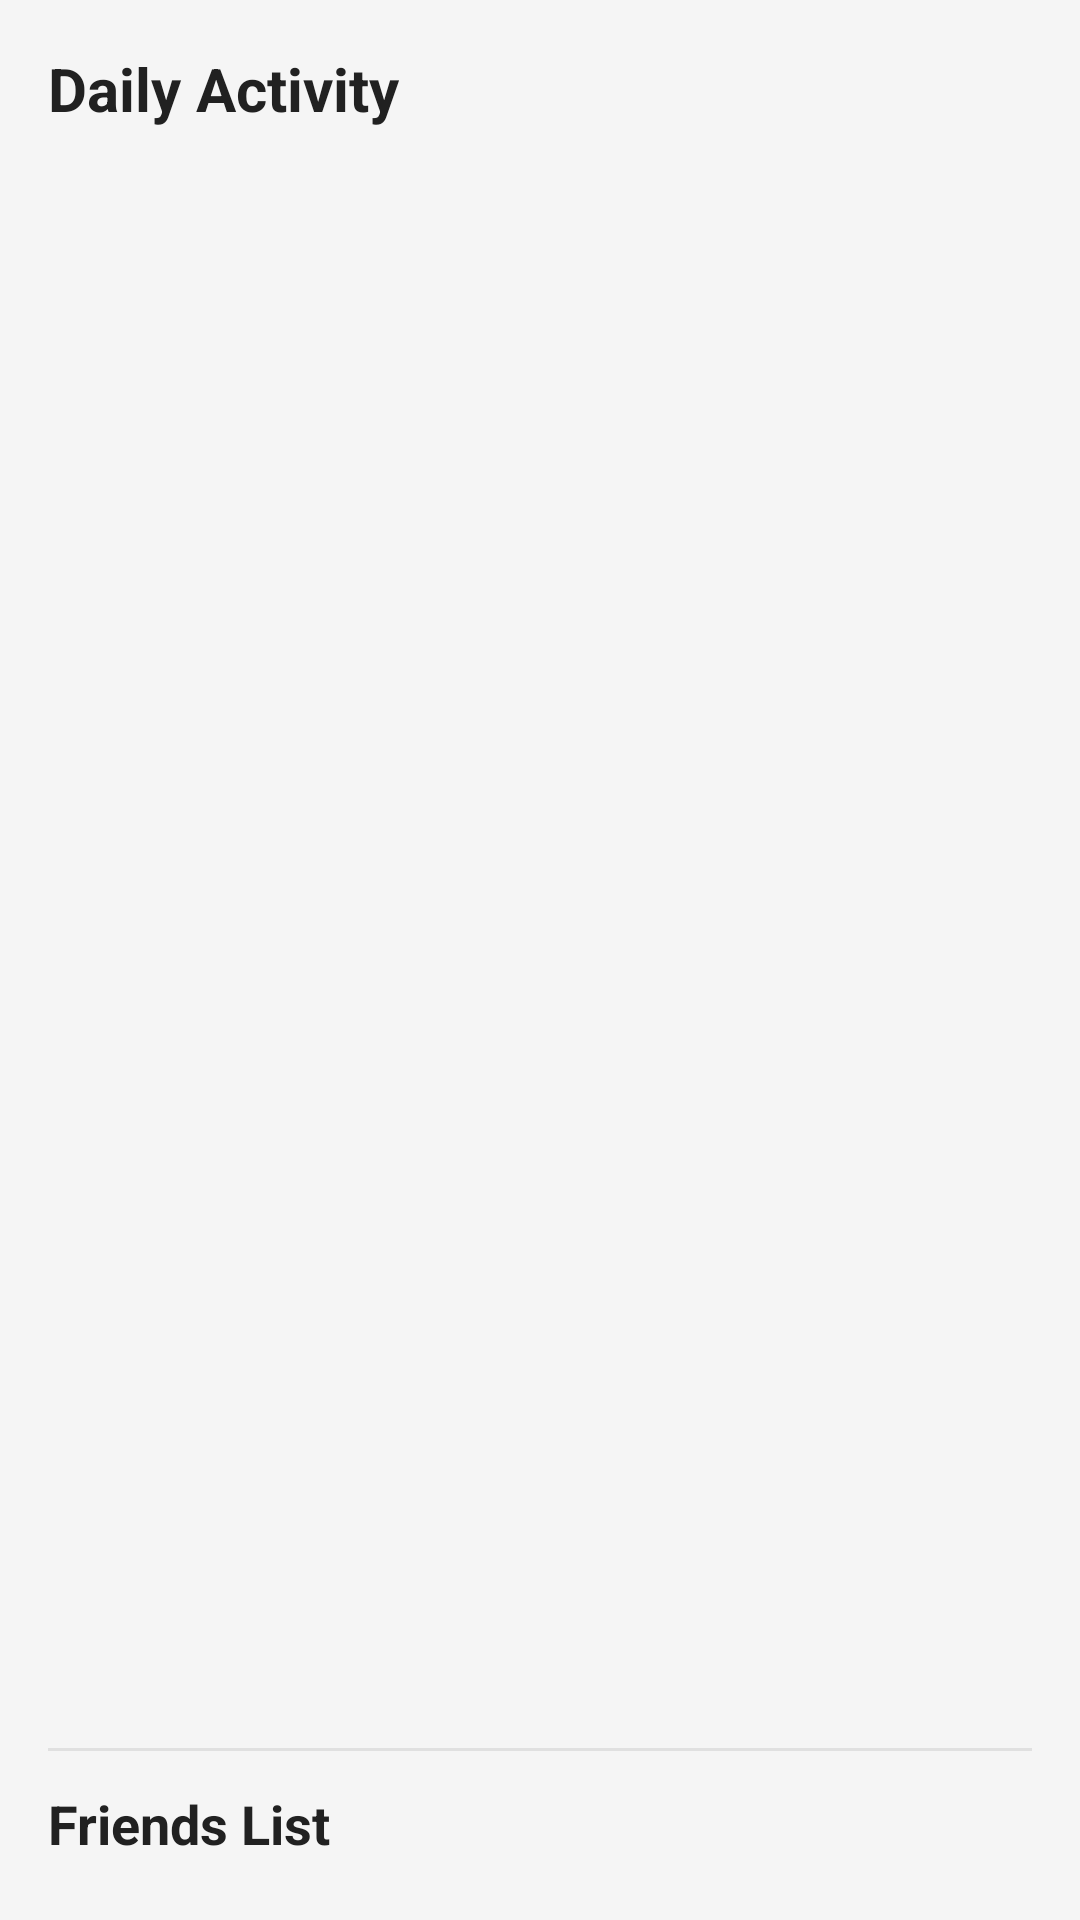

Produce the Android XML layout that renders to this screen, including the resource entries it uses.
<!-- AndroidManifest.xml: application theme Theme.AndroidUTS -->
<!-- res/layout/fragment_daily.xml -->
<?xml version="1.0" encoding="utf-8"?>
<LinearLayout xmlns:android="http://schemas.android.com/apk/res/android"
    xmlns:app="http://schemas.android.com/apk/res-auto"
    android:layout_width="match_parent"
    android:layout_height="match_parent"
    android:background="@color/surface_light"
    android:orientation="vertical">

    
    <TextView
        android:id="@+id/tv_daily_title"
        android:layout_width="wrap_content"
        android:layout_height="wrap_content"
        android:text="@string/daily_title"
        android:textColor="@color/text_primary"
        android:textSize="20sp"
        android:textStyle="bold"
        android:layout_marginStart="16dp"
        android:layout_marginTop="16dp"
        android:layout_marginBottom="8dp" />

    <androidx.recyclerview.widget.RecyclerView
        android:id="@+id/rv_daily_activity"
        android:layout_width="match_parent"
        android:layout_height="0dp"
        android:layout_weight="1"
        android:clipToPadding="false"
        android:paddingStart="8dp"
        android:paddingEnd="8dp"
        app:layoutManager="androidx.recyclerview.widget.LinearLayoutManager" />

    
    <View
        android:layout_width="match_parent"
        android:layout_height="1dp"
        android:background="#E0E0E0"
        android:layout_marginHorizontal="16dp" />

    <TextView
        android:id="@+id/tv_friends_title"
        android:layout_width="wrap_content"
        android:layout_height="wrap_content"
        android:text="@string/friends_title"
        android:textColor="@color/text_primary"
        android:textSize="18sp"
        android:textStyle="bold"
        android:layout_marginStart="16dp"
        android:layout_marginTop="12dp"
        android:layout_marginBottom="4dp" />

    <androidx.recyclerview.widget.RecyclerView
        android:id="@+id/rv_friends"
        android:layout_width="match_parent"
        android:layout_height="wrap_content"
        android:layout_marginBottom="16dp"
        android:clipToPadding="false"
        android:paddingStart="12dp"
        android:paddingEnd="12dp"
        app:layoutManager="androidx.recyclerview.widget.LinearLayoutManager"
        android:orientation="horizontal" />

</LinearLayout>
<!-- resources referenced by this layout -->
<resources>
  <color name="surface_light">#F5F5F5</color>
  <color name="text_primary">#212121</color>
  <string name="daily_title">Daily Activity</string>
  <string name="friends_title">Friends List</string>
  <style name="Theme.AndroidUTS" parent="Base.Theme.AndroidUTS" />
  <style name="Base.Theme.AndroidUTS" parent="Theme.Material3.DayNight.NoActionBar">
          <item name="colorPrimary">@color/primary</item>
          <item name="colorPrimaryVariant">@color/primary_dark</item>
          <item name="colorOnPrimary">@color/white</item>
          <item name="colorSecondary">@color/accent</item>
          <item name="colorSecondaryVariant">@color/accent_dark</item>
          <item name="colorOnSecondary">@color/text_primary</item>
          <item name="colorSecondaryContainer">@color/accent</item>
          <item name="colorOnSecondaryContainer">@color/text_primary</item>
          <item name="android:fontFamily">sans-serif</item>
          <item name="fontFamily">sans-serif</item>
          <item name="android:statusBarColor">@color/primary_dark</item>
      </style>
  <color name="primary">#607456</color>
  <color name="primary_dark">#4A5C42</color>
  <color name="white">#FFFFFFFF</color>
  <color name="accent">#EEE0CC</color>
  <color name="accent_dark">#C4B8A6</color>
</resources>
